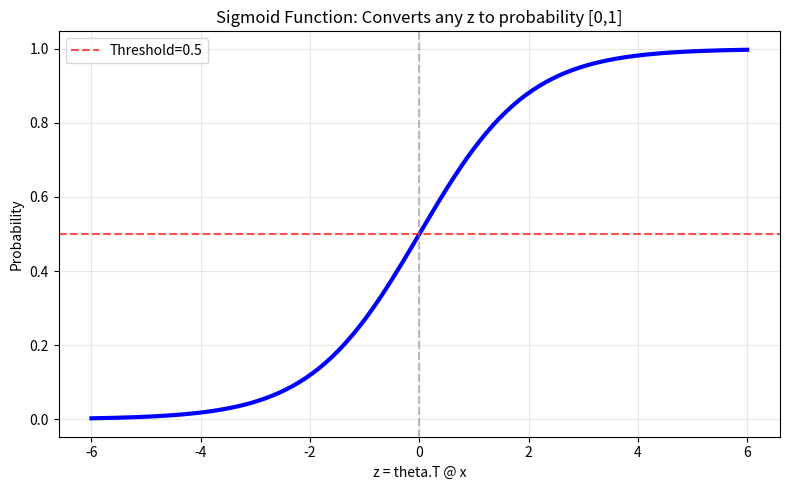
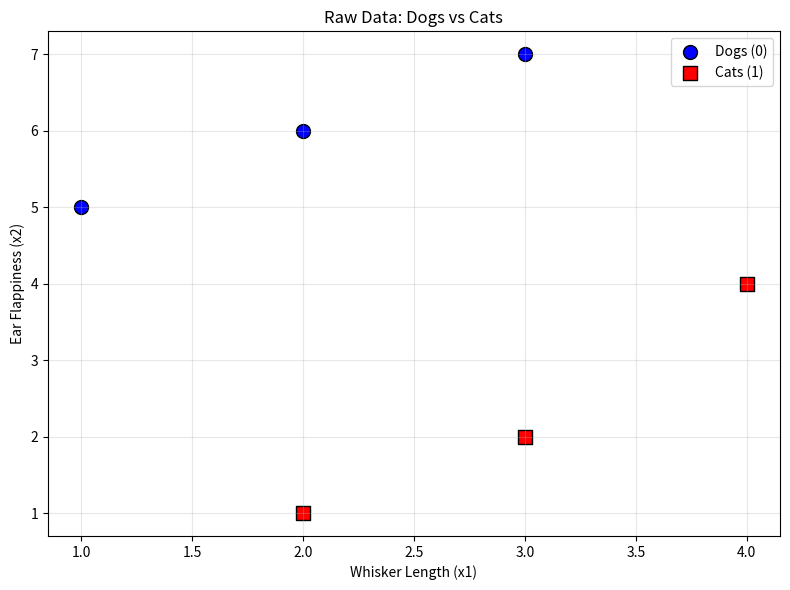
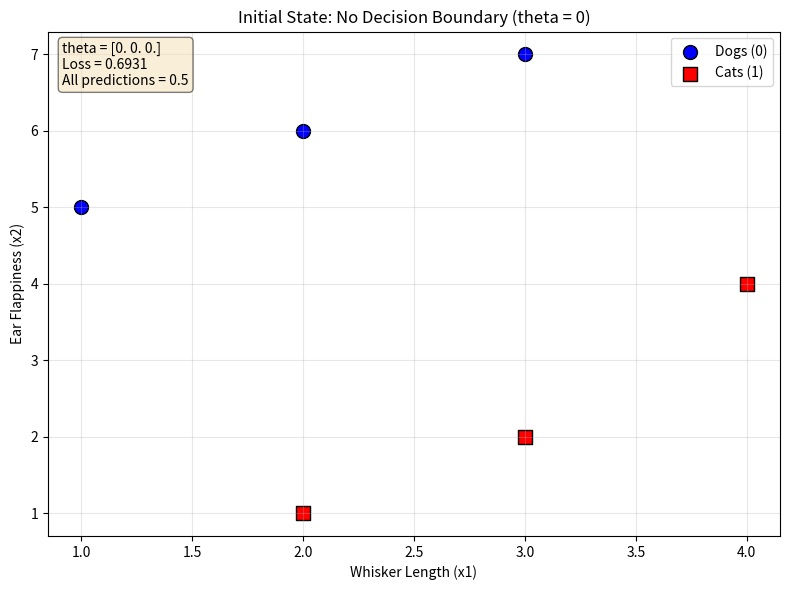
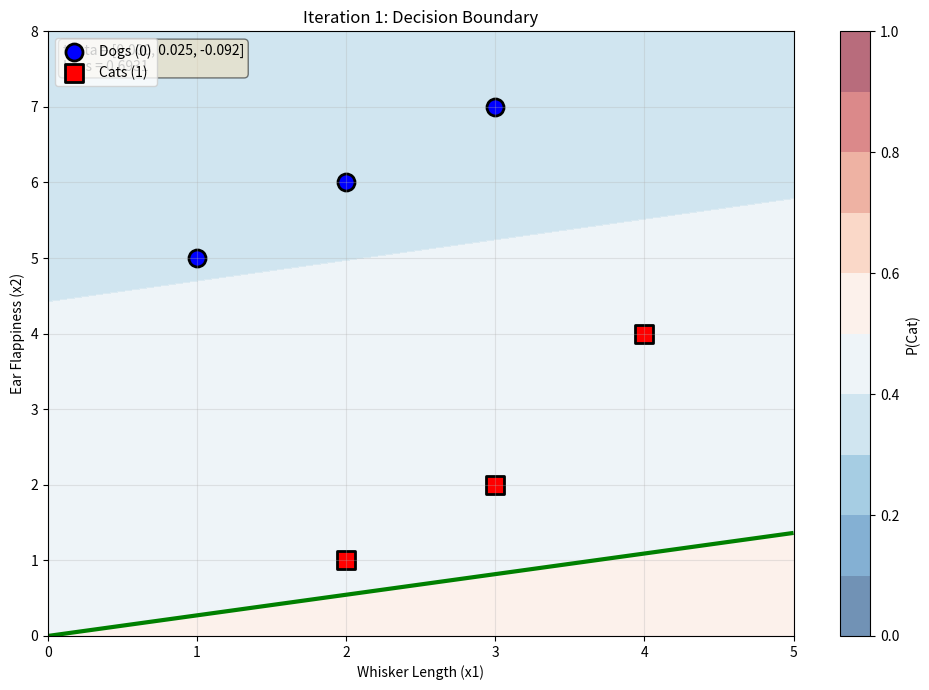
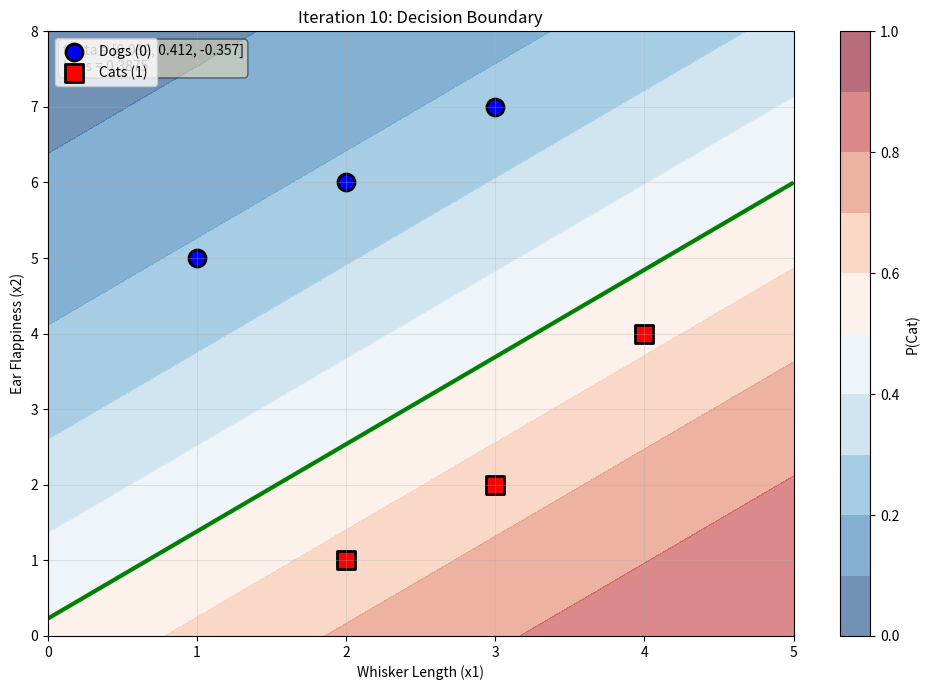
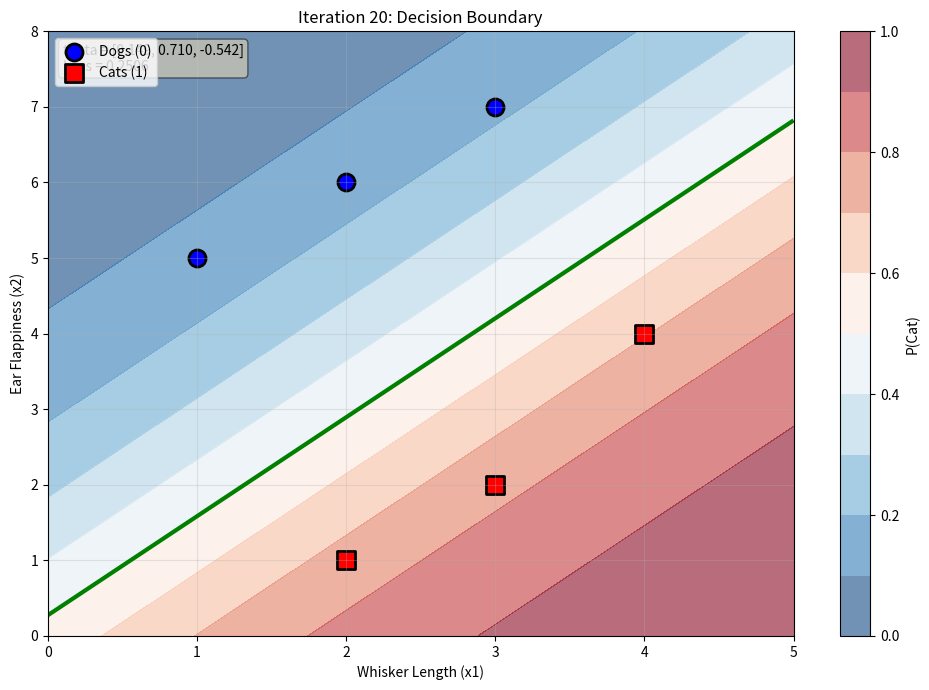
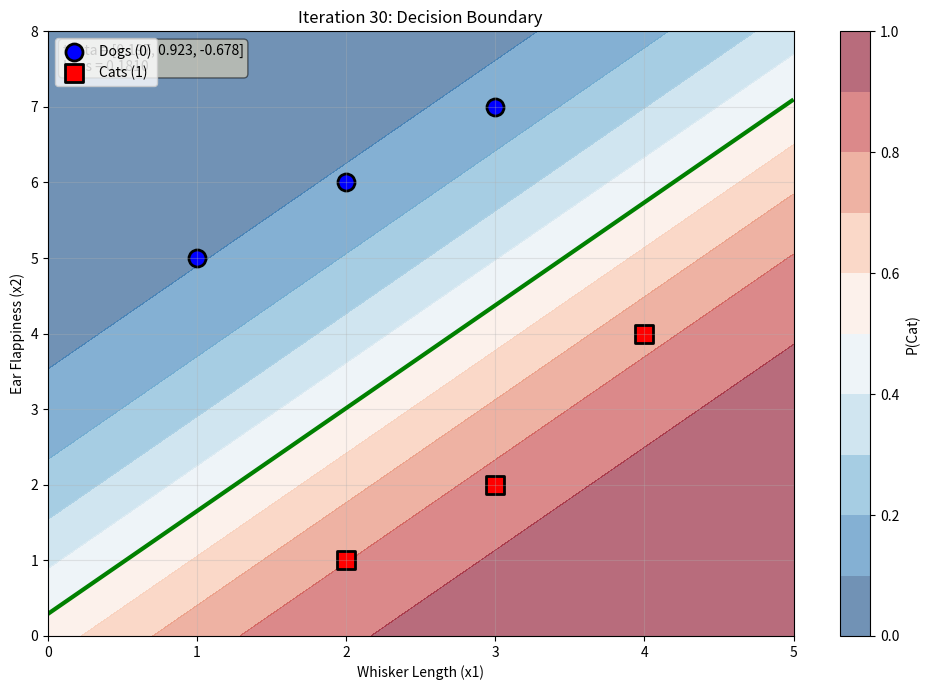
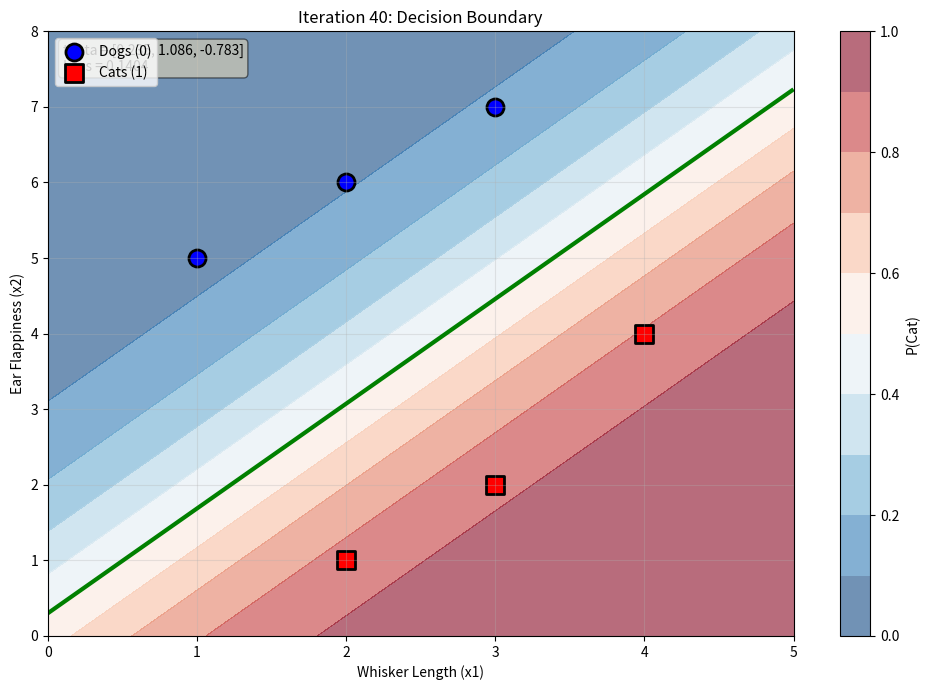
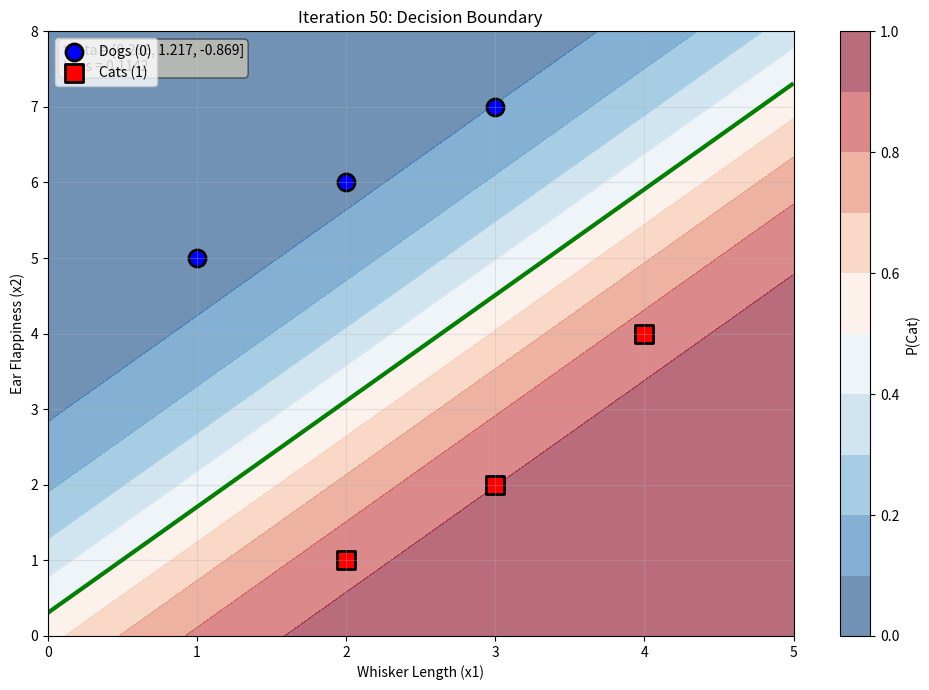
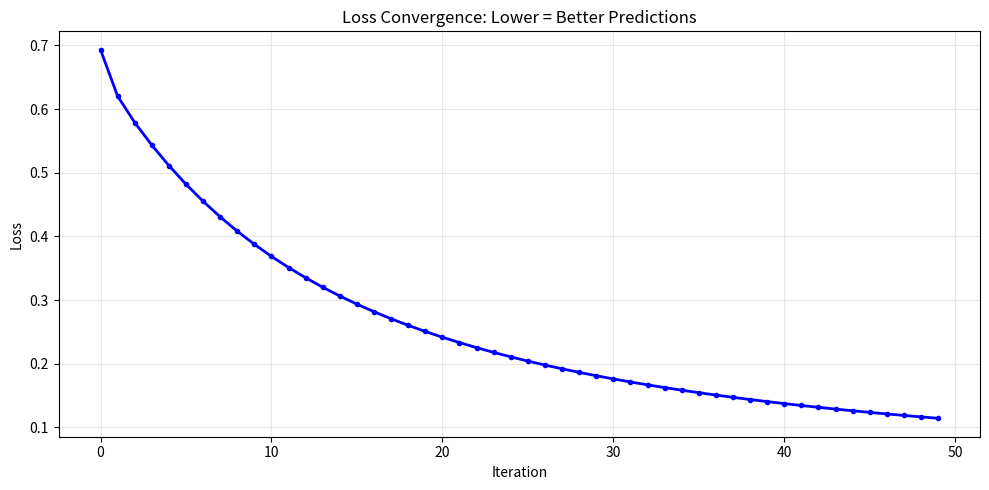
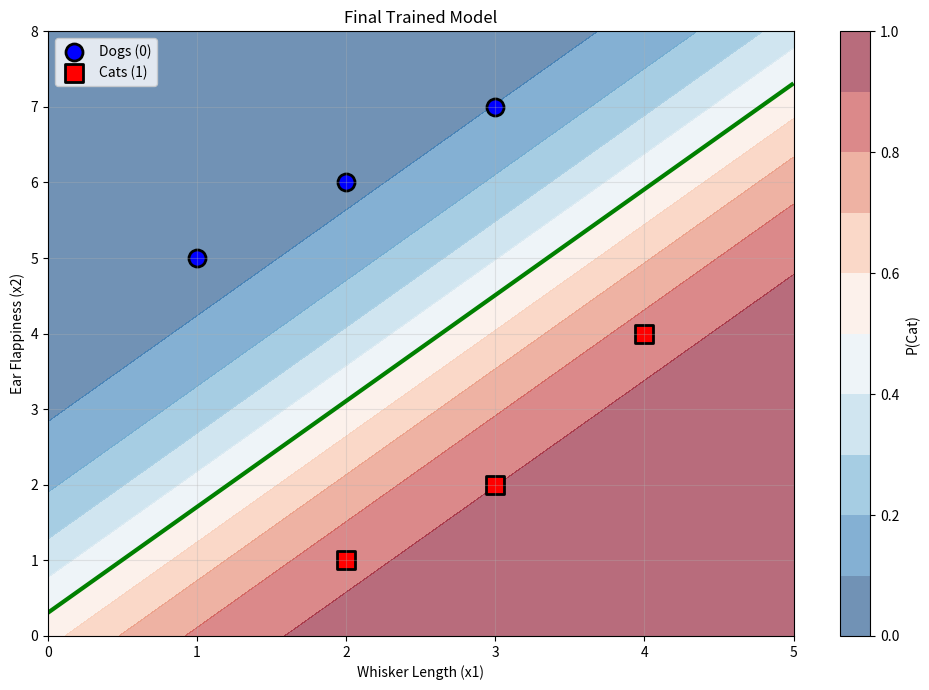

These charts were generated, in order, by the following Python code:
"""
Logistic Regression from Scratch with Step-by-Step Visualization
=================================================================
A simple implementation with detailed explanations at each step.
"""

import numpy as np
import matplotlib.pyplot as plt

# =============================================================================
# HELPER FUNCTIONS
# =============================================================================

def sigmoid(z):
    """The Sigmoid (Logistic) Function: h(z) = 1 / (1 + e^(-z))"""
    return 1 / (1 + np.exp(-z))


def compute_loss(h, y):
    """Binary Cross-Entropy Loss: J = -1/n * sum[y*log(h) + (1-y)*log(1-h)]"""
    epsilon = 1e-15
    h = np.clip(h, epsilon, 1 - epsilon)
    return (-y * np.log(h) - (1 - y) * np.log(1 - h)).mean()


def compute_gradient(X, y, h):
    """Vectorized Gradient: gradient = (1/n) * X.T @ (h - y)"""
    n = y.shape[0]
    error = h - y
    gradient = np.dot(X.T, error) / n
    return gradient


# =============================================================================
# VISUALIZATION FUNCTIONS
# =============================================================================

def plot_data(X, y, ax=None, title="Data"):
    if ax is None:
        fig, ax = plt.subplots(figsize=(8, 6))
    class_0, class_1 = X[y == 0], X[y == 1]
    ax.scatter(class_0[:, 0], class_0[:, 1], c='blue', marker='o', 
               s=100, label='Dogs (0)', edgecolors='black')
    ax.scatter(class_1[:, 0], class_1[:, 1], c='red', marker='s', 
               s=100, label='Cats (1)', edgecolors='black')
    ax.set_xlabel('Whisker Length (x1)')
    ax.set_ylabel('Ear Flappiness (x2)')
    ax.set_title(title)
    ax.legend()
    ax.grid(True, alpha=0.3)
    return ax


def plot_decision_boundary(X, y, theta, ax=None, title="Decision Boundary"):
    if ax is None:
        fig, ax = plt.subplots(figsize=(8, 6))
    
    x1_min, x1_max = X[:, 0].min() - 1, X[:, 0].max() + 1
    x2_min, x2_max = X[:, 1].min() - 1, X[:, 1].max() + 1
    xx1, xx2 = np.meshgrid(np.linspace(x1_min, x1_max, 200),
                           np.linspace(x2_min, x2_max, 200))
    
    grid = np.c_[xx1.ravel(), xx2.ravel()]
    grid_aug = np.hstack((np.ones((grid.shape[0], 1)), grid))
    probs = sigmoid(np.dot(grid_aug, theta)).reshape(xx1.shape)
    
    contour = ax.contourf(xx1, xx2, probs, levels=np.linspace(0, 1, 11),
                          cmap='RdBu_r', alpha=0.6)
    plt.colorbar(contour, ax=ax, label='P(Cat)')
    ax.contour(xx1, xx2, probs, levels=[0.5], colors='green', linewidths=3)
    
    class_0, class_1 = X[y == 0], X[y == 1]
    ax.scatter(class_0[:, 0], class_0[:, 1], c='blue', marker='o', 
               s=150, label='Dogs (0)', edgecolors='black', linewidths=2)
    ax.scatter(class_1[:, 0], class_1[:, 1], c='red', marker='s', 
               s=150, label='Cats (1)', edgecolors='black', linewidths=2)
    
    ax.set_xlabel('Whisker Length (x1)')
    ax.set_ylabel('Ear Flappiness (x2)')
    ax.set_title(title)
    ax.legend(loc='upper left')
    ax.grid(True, alpha=0.3)
    return ax


def plot_sigmoid():
    fig, ax = plt.subplots(figsize=(8, 5))
    z = np.linspace(-6, 6, 200)
    ax.plot(z, sigmoid(z), 'b-', linewidth=3)
    ax.axhline(y=0.5, color='r', linestyle='--', alpha=0.7, label='Threshold=0.5')
    ax.axvline(x=0, color='gray', linestyle='--', alpha=0.5)
    ax.set_xlabel('z = theta.T @ x')
    ax.set_ylabel('Probability')
    ax.set_title('Sigmoid Function: Converts any z to probability [0,1]')
    ax.legend()
    ax.grid(True, alpha=0.3)
    plt.tight_layout()
    plt.show()


def plot_loss_history(history):
    fig, ax = plt.subplots(figsize=(10, 5))
    ax.plot(history['loss'], 'b-', linewidth=2, marker='o', markersize=3)
    ax.set_xlabel('Iteration')
    ax.set_ylabel('Loss')
    ax.set_title('Loss Convergence: Lower = Better Predictions')
    ax.grid(True, alpha=0.3)
    plt.tight_layout()
    plt.show()


# =============================================================================
# MAIN TRAINING WITH DETAILED EXPLANATIONS
# =============================================================================

def fit_with_explanations(X, y, learning_rate=0.01, iterations=100, plot_every=10):
    """Train with detailed step-by-step explanations."""
    
    print("\n" + "=" * 80)
    print("PHASE 1: DATA PREPARATION - The Augmentation Trick")
    print("=" * 80)
    print("""
WHAT: Adding a column of 1s to our feature matrix X.
WHY:  Our equation is: z = theta_0 + theta_1*x1 + theta_2*x2
      To write this as a single matrix operation (z = X @ theta), we need:
      z = [1, x1, x2] @ [theta_0, theta_1, theta_2]
      The '1' multiplies theta_0, giving us the intercept term.
      
MATHEMATICALLY:
      Original X:       Augmented X:
      [x1, x2]    -->   [1, x1, x2]
      
      This lets us compute ALL predictions in one dot product!
    """)
    
    intercept = np.ones((X.shape[0], 1))
    X_augmented = np.hstack((intercept, X))
    
    print(f"Original X shape: {X.shape} (6 samples, 2 features)")
    print(f"Augmented X shape: {X_augmented.shape} (6 samples, 3 columns: [1, x1, x2])")
    print(f"\nAugmented X:\n{X_augmented}")
    
    # Initialize weights
    print("\n" + "=" * 80)
    print("PHASE 2: WEIGHT INITIALIZATION")
    print("=" * 80)
    print("""
WHAT: Starting with all weights = 0.
WHY:  We need a starting point. Zeros mean "no prior knowledge".
      
THEORETICALLY:
      theta = [0, 0, 0] means:
      - theta_0 = 0: No bias toward either class
      - theta_1 = 0: Whisker length has no influence (yet)
      - theta_2 = 0: Ear flappiness has no influence (yet)
      
      The model will LEARN the correct values through training.
    """)
    
    theta = np.zeros(X_augmented.shape[1])
    print(f"Initial theta: {theta}")
    
    # History tracking
    history = {'loss': [], 'theta': [theta.copy()]}
    
    # Initial state
    print("\n" + "=" * 80)
    print("PHASE 3: INITIAL PREDICTIONS (Before Training)")
    print("=" * 80)
    print("""
STEP 3a: COMPUTE LINEAR SCORES (z = X @ theta)
--------------------------------------------------
WHAT: Multiply features by weights to get a raw score.
WHY:  This score tells us "how strongly" we lean toward Class 1.
      Positive z -> lean toward Cat, Negative z -> lean toward Dog.
    """)
    
    z_init = np.dot(X_augmented, theta)
    print(f"z = X @ theta = X @ [0,0,0] = {z_init}")
    print("RESULT: All zeros! Because theta is all zeros, the model has no opinion yet.")
    
    print("""
STEP 3b: APPLY SIGMOID (h = sigmoid(z))
--------------------------------------------------
WHAT: Convert raw scores to probabilities using sigmoid(z) = 1/(1+e^(-z))
WHY:  We need probabilities (0 to 1), not arbitrary scores.
      
MATHEMATICALLY:
      sigmoid(0) = 1/(1+e^0) = 1/(1+1) = 0.5
    """)
    
    h_init = sigmoid(z_init)
    print(f"h = sigmoid(z) = sigmoid([0,0,0,0,0,0]) = {h_init}")
    print("RESULT: All 0.5! The model is saying 'I have no idea, 50-50 chance for everything'")
    
    print("""
STEP 3c: MEASURE ERROR (Loss = Binary Cross-Entropy)
--------------------------------------------------
WHAT: Calculate how wrong our predictions are.
WHY:  We need a number that tells us "how bad" the model is.
      Lower loss = better predictions.
      
FORMULA: Loss = -mean[y*log(h) + (1-y)*log(1-h)]

THEORETICALLY:
      When h=0.5 and we're doing binary classification:
      Loss = -log(0.5) = log(2) = 0.693
      
      This is MAXIMUM UNCERTAINTY - the model is completely guessing!
    """)
    
    loss_init = compute_loss(h_init, y)
    print(f"Initial Loss = {loss_init:.6f}")
    print(f"This equals ln(2) = {np.log(2):.6f} - Maximum uncertainty!")
    print(f"True labels y: {y}")
    print(f"Predictions h: {h_init}")
    
    # Show initial plot
    fig, ax = plt.subplots(figsize=(8, 6))
    plot_data(X, y, ax, title="Initial State: No Decision Boundary (theta = 0)")
    ax.text(0.02, 0.98, f"theta = {theta}\nLoss = {loss_init:.4f}\nAll predictions = 0.5",
            transform=ax.transAxes, fontsize=10, verticalalignment='top',
            bbox=dict(boxstyle='round', facecolor='wheat', alpha=0.5))
    plt.tight_layout()
    plt.show()
    
    # Training loop
    print("\n" + "=" * 80)
    print("PHASE 4: GRADIENT DESCENT - Learning the Optimal Weights")
    print("=" * 80)
    print(f"""
WHAT: Iteratively adjust weights to minimize loss.
WHY:  We want to find theta values that make the best predictions.

THE ALGORITHM:
      For each iteration:
      1. FORWARD PASS:  Make predictions with current weights
      2. COMPUTE LOSS:  Measure how wrong we are
      3. BACKWARD PASS: Calculate gradient (direction of steepest increase)
      4. UPDATE:        Move weights OPPOSITE to gradient (to decrease loss)
      
FORMULA: theta_new = theta_old - learning_rate * gradient

Learning Rate = {learning_rate} (step size - how big each adjustment is)
Iterations = {iterations} (how many times we repeat this process)
    """)
    
    for i in range(iterations):
        # Forward pass
        z = np.dot(X_augmented, theta)
        h = sigmoid(z)
        
        # Compute loss
        loss = compute_loss(h, y)
        history['loss'].append(loss)
        
        # Compute gradient
        grad = compute_gradient(X_augmented, y, h)
        
        # Update weights
        theta_old = theta.copy()
        theta = theta - (learning_rate * grad)
        history['theta'].append(theta.copy())
        
        # Detailed output at intervals
        if i == 0 or (i + 1) % plot_every == 0 or i == iterations - 1:
            print(f"\n{'=' * 80}")
            print(f"ITERATION {i + 1}")
            print(f"{'=' * 80}")
            
            print(f"""
STEP A - FORWARD PASS (Making Predictions):
-------------------------------------------
z = X @ theta = {z}
h = sigmoid(z) = {h}
(h is the probability of being Class 1 / Cat for each sample)
""")
            
            print(f"""STEP B - COMPUTE ERROR:
-------------------------------------------
error = h - y = {h - y}
(Positive error = predicted too high, Negative = predicted too low)

For Dogs (y=0): We predicted {h[:3]}, wanted 0 -> Error = {(h-y)[:3]}
For Cats (y=1): We predicted {h[3:]}, wanted 1 -> Error = {(h-y)[3:]}

Loss = {loss:.6f}
""")
            
            print(f"""STEP C - BACKWARD PASS (Computing Gradient):
-------------------------------------------
gradient = (1/n) * X.T @ (h - y) = {grad}

INTERPRETATION:
  grad[0] = {grad[0]:.4f} : How much to adjust intercept (theta_0)
  grad[1] = {grad[1]:.4f} : How much whisker length contributes to error
  grad[2] = {grad[2]:.4f} : How much ear flappiness contributes to error
  
Negative gradient -> increase that weight
Positive gradient -> decrease that weight
""")
            
            print(f"""STEP D - UPDATE WEIGHTS:
-------------------------------------------
theta_new = theta_old - learning_rate * gradient
theta_new = {theta_old} - {learning_rate} * {grad}
theta_new = {theta}

WHAT CHANGED:
  theta_0: {theta_old[0]:.4f} -> {theta[0]:.4f} (intercept/bias)
  theta_1: {theta_old[1]:.4f} -> {theta[1]:.4f} (whisker weight)
  theta_2: {theta_old[2]:.4f} -> {theta[2]:.4f} (ear weight)
""")
            
            # Visualization
            fig, ax = plt.subplots(figsize=(10, 7))
            plot_decision_boundary(X, y, theta, ax, 
                                   title=f"Iteration {i+1}: Decision Boundary")
            ax.text(0.02, 0.98, 
                    f"theta = [{theta[0]:.3f}, {theta[1]:.3f}, {theta[2]:.3f}]\n"
                    f"Loss = {loss:.4f}",
                    transform=ax.transAxes, fontsize=10, verticalalignment='top',
                    bbox=dict(boxstyle='round', facecolor='wheat', alpha=0.5))
            plt.tight_layout()
            plt.show()
    
    return theta, history


def predict_proba(X, theta):
    intercept = np.ones((X.shape[0], 1))
    X_augmented = np.hstack((intercept, X))
    return sigmoid(np.dot(X_augmented, theta))


def predict(X, theta, threshold=0.5):
    return (predict_proba(X, theta) >= threshold).astype(int)


# =============================================================================
# MAIN DEMO
# =============================================================================

if __name__ == "__main__":
    print("=" * 80)
    print("LOGISTIC REGRESSION FROM SCRATCH - EDUCATIONAL WALKTHROUGH")
    print("=" * 80)
    print("""
GOAL: Build a classifier to distinguish Dogs from Cats using two features.

THE PROBLEM:
- We have 6 data points (3 dogs, 3 cats)
- Features: Whisker Length (x1) and Ear Flappiness (x2)
- We want to find a LINE (decision boundary) that separates them

THE APPROACH:
1. Start with random weights (all zeros)
2. Make predictions using current weights
3. Measure how wrong we are (loss)
4. Adjust weights to reduce error (gradient descent)
5. Repeat until converged
    """)
    
    # Dataset
    dogs = np.array([[1, 5], [2, 6], [3, 7]])  # Higher ear flappiness
    cats = np.array([[2, 1], [3, 2], [4, 4]])  # Lower ear flappiness
    
    X = np.vstack((dogs, cats))
    y = np.array([0, 0, 0, 1, 1, 1])
    
    print("\n[DATA] Our Dataset:")
    print("  Dogs (Class 0) - Higher ear flappiness:")
    for i, d in enumerate(dogs):
        print(f"    Point {i+1}: Whisker={d[0]}, Ear={d[1]}")
    print("  Cats (Class 1) - Lower ear flappiness:")
    for i, c in enumerate(cats):
        print(f"    Point {i+1}: Whisker={c[0]}, Ear={c[1]}")
    
    # Show sigmoid
    print("\n[THEORY] The Sigmoid Function:")
    print("  Converts any number to probability [0, 1]")
    print("  sigmoid(z) = 1 / (1 + e^(-z))")
    print("  - z = 0    -> 0.5 (uncertain)")
    print("  - z >> 0   -> ~1  (confident Class 1)")
    print("  - z << 0   -> ~0  (confident Class 0)")
    plot_sigmoid()
    
    # Initial data
    print("\n[VISUAL] Plotting raw data...")
    fig, ax = plt.subplots(figsize=(8, 6))
    plot_data(X, y, ax, title="Raw Data: Dogs vs Cats")
    plt.tight_layout()
    plt.show()
    
    # Training
    print("\n" + "=" * 80)
    print("STARTING TRAINING...")
    print("=" * 80)
    
    theta, history = fit_with_explanations(
        X, y, 
        learning_rate=0.1, 
        iterations=50, 
        plot_every=10
    )
    
    # Results
    print("\n" + "=" * 80)
    print("PHASE 5: FINAL RESULTS")
    print("=" * 80)
    print(f"""
TRAINED WEIGHTS:
  theta_0 (intercept) = {theta[0]:.4f}
    -> Baseline bias. Positive = slight lean toward Cat.
    
  theta_1 (whisker)   = {theta[1]:.4f}
    -> POSITIVE: Higher whisker length -> More likely Cat
    
  theta_2 (ear)       = {theta[2]:.4f}
    -> NEGATIVE: Higher ear flappiness -> More likely Dog

DECISION BOUNDARY EQUATION:
  {theta[0]:.3f} + {theta[1]:.3f}*x1 + {theta[2]:.3f}*x2 = 0
  
  Points where this equals 0 form the green decision line.
  Above the line: Dog region (probability < 0.5)
  Below the line: Cat region (probability > 0.5)
    """)
    
    # Loss history
    print("[VISUAL] Loss convergence over training...")
    plot_loss_history(history)
    
    # Predictions
    print("\n[PREDICTIONS] Testing on training data:")
    print("-" * 60)
    predictions = predict(X, theta)
    probabilities = predict_proba(X, theta)
    
    for feat, true, pred, prob in zip(X, y, predictions, probabilities):
        label = "Dog" if true == 0 else "Cat"
        pred_label = "Dog" if pred == 0 else "Cat"
        status = "[CORRECT]" if true == pred else "[WRONG]"
        print(f"  Point {feat} | True: {label} | Pred: {pred_label} | P(Cat)={prob:.3f} {status}")
    
    accuracy = (predictions == y).mean() * 100
    print(f"\nACCURACY: {accuracy:.1f}%")
    
    # Final visualization
    print("\n[VISUAL] Final decision boundary...")
    fig, ax = plt.subplots(figsize=(10, 7))
    plot_decision_boundary(X, y, theta, ax, title="Final Trained Model")
    plt.tight_layout()
    plt.show()
    
    print("\n" + "=" * 80)
    print("COMPLETE! You've built logistic regression from scratch.")
    print("=" * 80)
